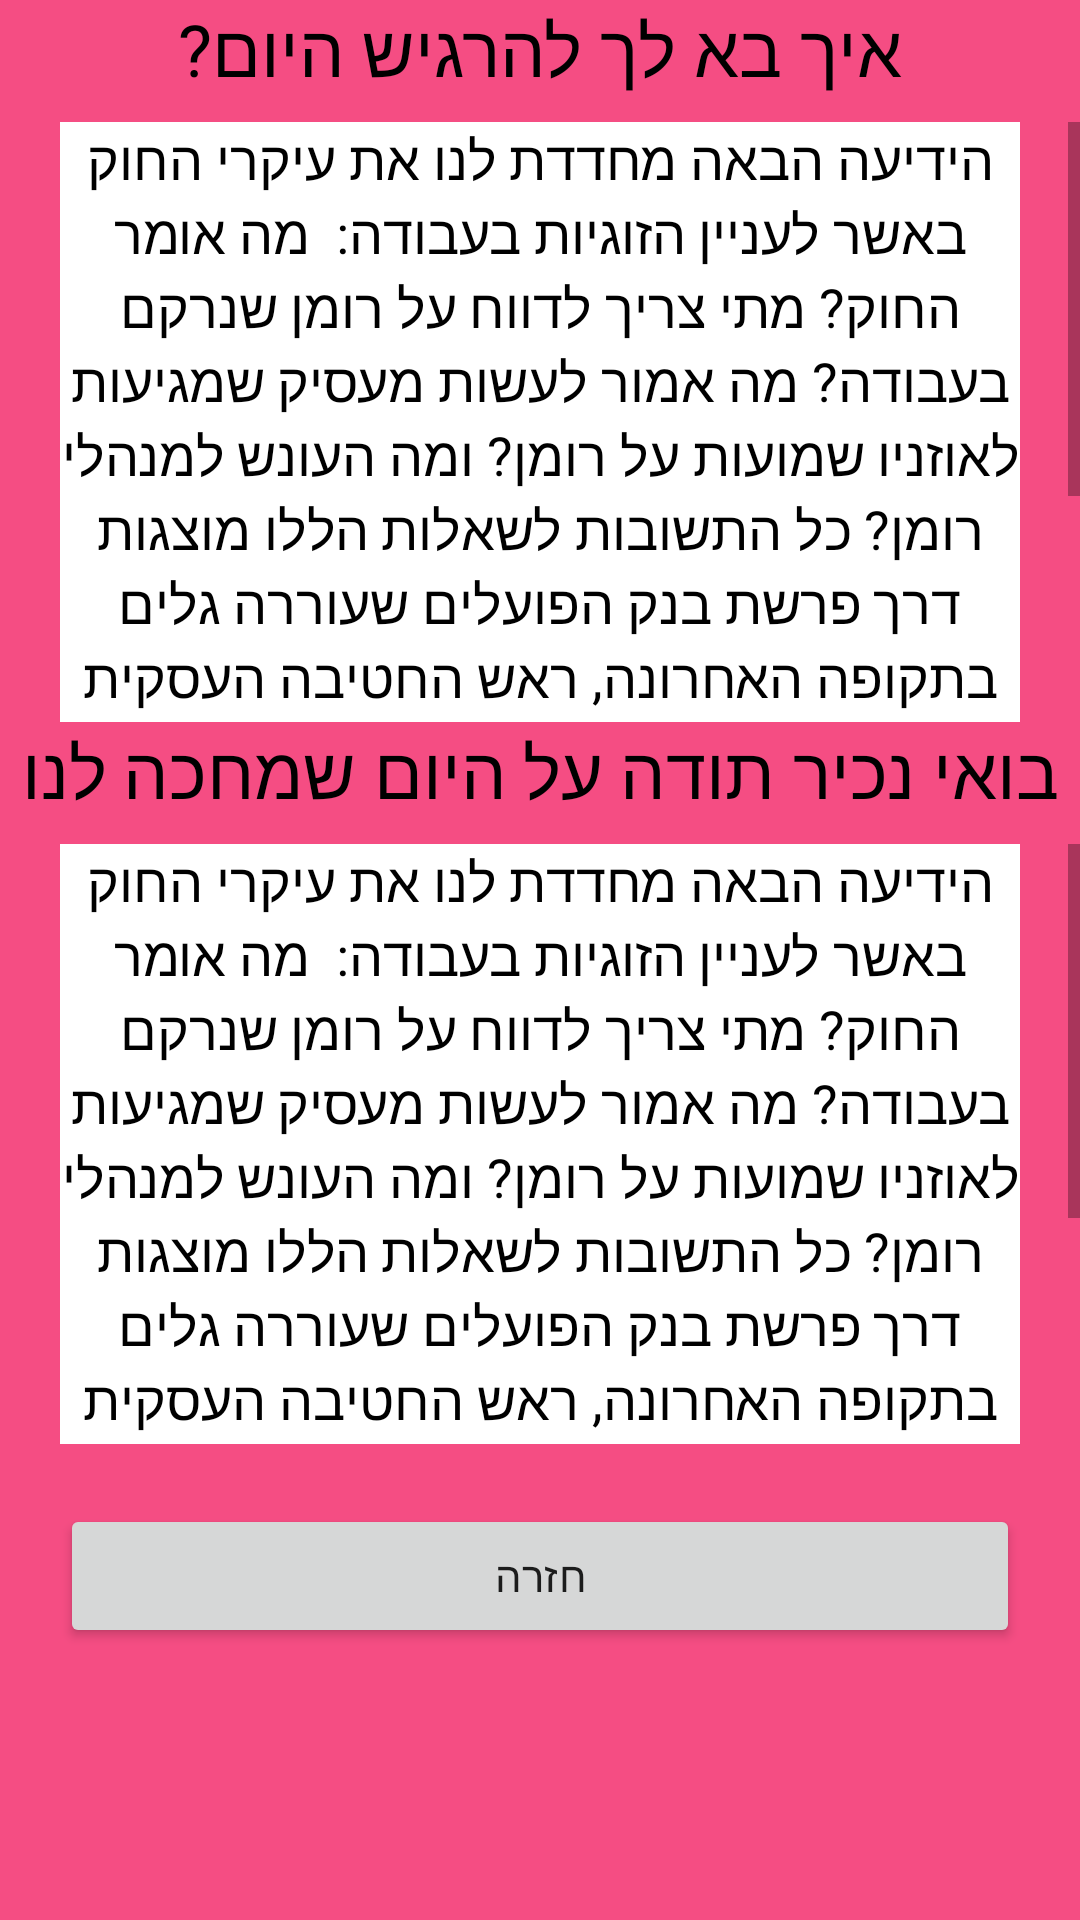

The Android layout XML behind this screen, and the referenced resources:
<!-- AndroidManifest.xml: application theme AppTheme -->
<!-- res/layout/morning_ceremony_view.xml -->
<?xml version="1.0" encoding="utf-8"?>
<LinearLayout xmlns:android="http://schemas.android.com/apk/res/android"
    xmlns:app="http://schemas.android.com/apk/res-auto"
    xmlns:tools="http://schemas.android.com/tools"


    android:layout_width="match_parent"
    android:layout_height="match_parent"
    android:background="@color/pink"
    android:orientation="vertical">


    <TextView
        android:id="@+id/morningCeremionyViewQuestion1"
        android:layout_width="match_parent"
        android:layout_height="wrap_content"
        android:background="@color/pink"
        android:gravity="center"
        android:paddingBottom="8dp"
        android:text="איך בא לך להרגיש היום?"
        android:textAlignment="center"
        android:textColor="@color/black"
        android:textSize="24sp" />

    <ScrollView
        android:id="@+id/morningCeremionyViewQ1Scroller"
        android:layout_width="fill_parent"
        android:layout_height="200dp"
        android:scrollbars="vertical"
        android:fillViewport="true">

    <TextView
        android:id="@+id/morningCeremionyViewAnswer1"
        android:layout_width="match_parent"
        android:layout_height="match_parent"
        android:background="@color/white"
        android:textColor="@color/black"
        android:textSize="18sp"
        android:textAlignment="center"
        android:layout_marginLeft="20dp"
        android:layout_marginRight="20dp"
        android:gravity="center"
        android:scrollbars = "vertical"
        android:text="הידיעה הבאה מחדדת לנו את עיקרי החוק באשר לעניין הזוגיות בעבודה:  מה אומר החוק? מתי צריך לדווח על רומן שנרקם בעבודה? מה אמור לעשות מעסיק שמגיעות לאוזניו שמועות על רומן? ומה העונש למנהלי רומן?
כל התשובות לשאלות הללו מוצגות דרך פרשת בנק הפועלים שעוררה גלים בתקופה האחרונה, ראש החטיבה העסקית בבנק, שמעון גל הודיע בשבוע שעבר על עזיבתו את הבנק אשר הפתיעה רבים, אלא שסיבת העזיבה לא היתה פחות מסעירה: רומן שניהל גל עם אחת מעובדות החטיבה שניהל."
        />
    </ScrollView>


    <TextView
        android:id="@+id/morningCeremionyViewQuestion2"
        android:layout_width="match_parent"
        android:layout_height="wrap_content"
        android:background="@color/pink"
        android:gravity="center"
        android:paddingBottom="8dp"
        android:text="בואי נכיר תודה על היום שמחכה לנו"
        android:textAlignment="center"
        android:textColor="@color/black"
        android:textSize="24sp" />
    <ScrollView
        android:id="@+id/morningCeremionyViewQ2Scroller"
        android:layout_width="fill_parent"
        android:layout_height="200dp"
        android:scrollbars="vertical"
        android:fillViewport="true">

    <TextView
        android:id="@+id/morningCeremionyViewAnswer2"
        android:layout_width="match_parent"
        android:layout_height="200dp"
        android:background="@color/white"
        android:textColor="@color/black"
        android:textSize="18sp"
        android:textAlignment="center"
        android:gravity="center"
        android:scrollbars = "vertical"
        android:layout_marginLeft="20dp"
        android:layout_marginRight="20dp"
        android:text="הידיעה הבאה מחדדת לנו את עיקרי החוק באשר לעניין הזוגיות בעבודה:  מה אומר החוק? מתי צריך לדווח על רומן שנרקם בעבודה? מה אמור לעשות מעסיק שמגיעות לאוזניו שמועות על רומן? ומה העונש למנהלי רומן?
כל התשובות לשאלות הללו מוצגות דרך פרשת בנק הפועלים שעוררה גלים בתקופה האחרונה, ראש החטיבה העסקית בבנק, שמעון גל הודיע בשבוע שעבר על עזיבתו את הבנק אשר הפתיעה רבים, אלא שסיבת העזיבה לא היתה פחות מסעירה: רומן שניהל גל עם אחת מעובדות החטיבה שניהל."
        />
    </ScrollView>

    <Button
        android:id="@+id/morningCeremionyViewContinueButton"
        android:layout_width="match_parent"
        android:layout_height="wrap_content"
        android:textAlignment="center"
        android:text="חזרה"
        android:layout_marginTop="20dp"
        android:layout_marginLeft="20dp"
        android:layout_marginRight="20dp"
        android:layout_below="@+id/dailyQuote"
        />


</LinearLayout>
<!-- resources referenced by this layout -->
<resources>
  <color name="black">#000000</color>
  <color name="pink">#f54d83</color>
  <color name="white">#ffffff</color>
  <style name="AppTheme" parent="Theme.AppCompat.Light.NoActionBar">
          
          <item name="colorPrimary">@color/colorPrimary</item>
          <item name="colorPrimaryDark">@color/colorPrimaryDark</item>
          <item name="colorAccent">@color/colorAccent</item>
      </style>
  <color name="colorPrimary">#f85473</color>
  <color name="colorPrimaryDark">#F85473</color>
  <color name="colorAccent">#ff4081</color>
</resources>
